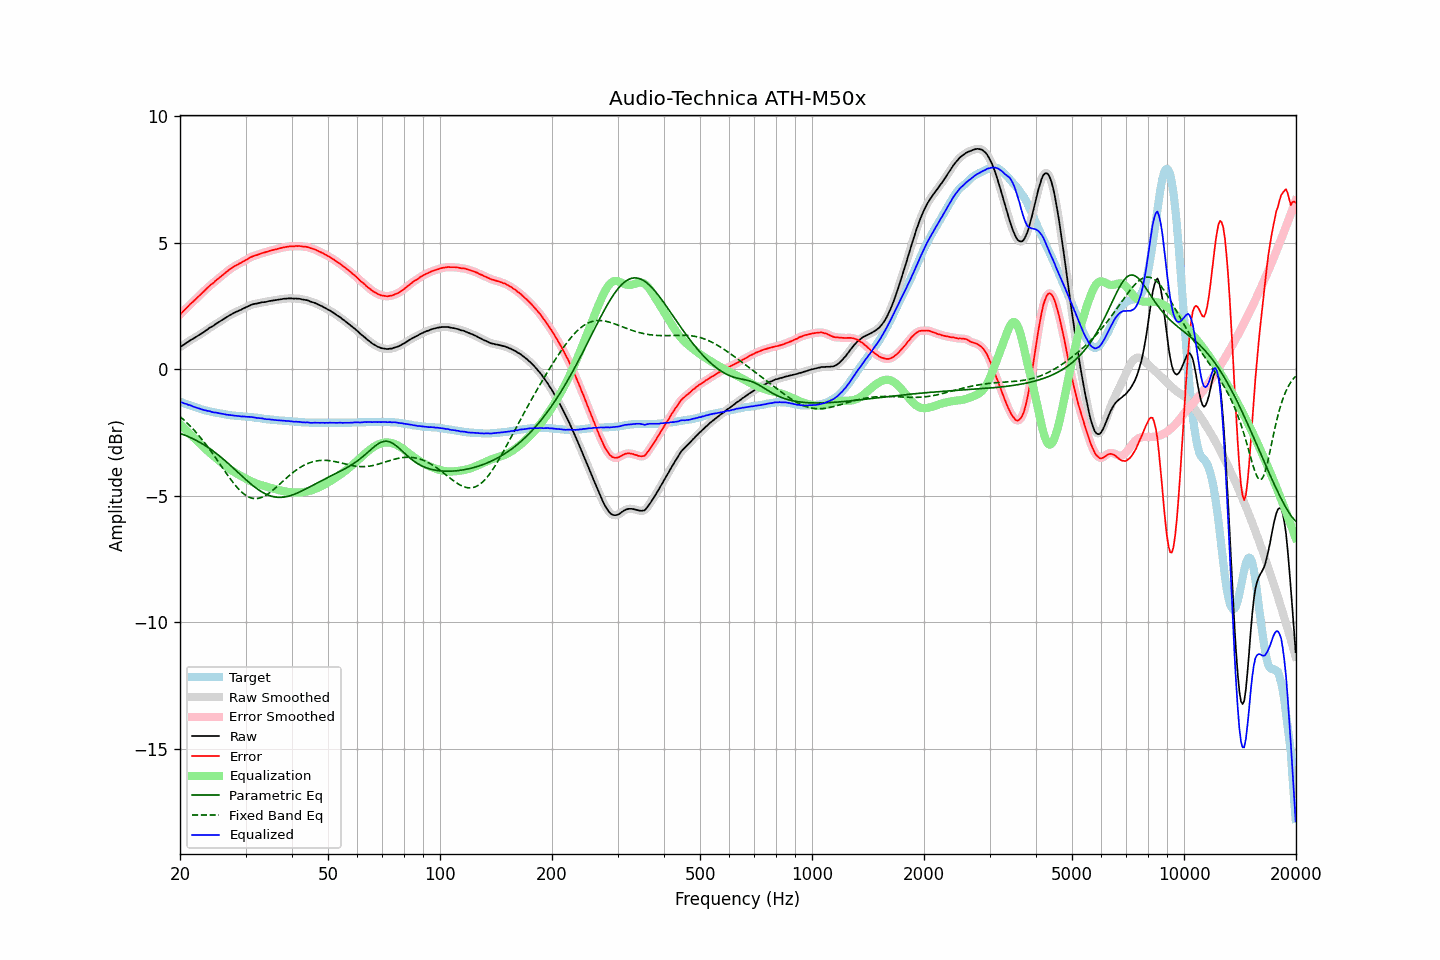

The data file committed next to this chart (first rows):
frequency, raw, error, smoothed, error_smoothed, equalization, parametric_eq, fixed_band_eq, equalized_raw, equalized_smoothed, target
20.00, 0.88, 2.16, 0.88, 2.16, -2.16, -2.53, -1.87, -1.28, -1.28, -1.28
20.20, 0.92, 2.22, 0.92, 2.22, -2.23, -2.56, -1.92, -1.31, -1.31, -1.30
20.40, 0.96, 2.29, 0.96, 2.29, -2.29, -2.58, -1.98, -1.33, -1.33, -1.33
20.61, 1.00, 2.35, 1.00, 2.35, -2.35, -2.60, -2.03, -1.36, -1.35, -1.35
20.81, 1.05, 2.42, 1.04, 2.42, -2.42, -2.63, -2.09, -1.37, -1.38, -1.37
21.02, 1.08, 2.48, 1.09, 2.49, -2.48, -2.66, -2.16, -1.40, -1.39, -1.40
21.23, 1.13, 2.55, 1.13, 2.55, -2.54, -2.68, -2.22, -1.41, -1.42, -1.42
21.44, 1.17, 2.61, 1.16, 2.61, -2.60, -2.71, -2.28, -1.44, -1.44, -1.44
21.66, 1.20, 2.66, 1.20, 2.67, -2.67, -2.74, -2.35, -1.47, -1.46, -1.46
21.87, 1.24, 2.72, 1.24, 2.72, -2.73, -2.77, -2.42, -1.49, -1.49, -1.48
22.09, 1.28, 2.78, 1.28, 2.78, -2.79, -2.81, -2.49, -1.51, -1.51, -1.50
22.31, 1.32, 2.84, 1.32, 2.85, -2.85, -2.84, -2.56, -1.53, -1.53, -1.52
22.54, 1.36, 2.91, 1.36, 2.91, -2.91, -2.88, -2.64, -1.55, -1.55, -1.55
22.76, 1.40, 2.97, 1.40, 2.97, -2.97, -2.91, -2.72, -1.57, -1.57, -1.57
22.99, 1.44, 3.03, 1.44, 3.03, -3.03, -2.95, -2.79, -1.59, -1.59, -1.59
23.22, 1.48, 3.09, 1.48, 3.09, -3.09, -2.99, -2.88, -1.61, -1.61, -1.61
23.45, 1.53, 3.15, 1.53, 3.15, -3.15, -3.03, -2.96, -1.62, -1.63, -1.62
23.69, 1.57, 3.21, 1.57, 3.21, -3.21, -3.07, -3.04, -1.64, -1.64, -1.64
23.92, 1.62, 3.27, 1.62, 3.27, -3.27, -3.11, -3.13, -1.65, -1.65, -1.65
24.16, 1.66, 3.33, 1.65, 3.32, -3.32, -3.16, -3.21, -1.67, -1.67, -1.67
24.40, 1.69, 3.37, 1.69, 3.38, -3.38, -3.20, -3.30, -1.69, -1.69, -1.68
24.65, 1.73, 3.42, 1.73, 3.43, -3.43, -3.25, -3.39, -1.70, -1.70, -1.69
24.89, 1.78, 3.49, 1.77, 3.48, -3.49, -3.30, -3.48, -1.71, -1.71, -1.71
25.14, 1.82, 3.54, 1.82, 3.54, -3.54, -3.34, -3.57, -1.72, -1.72, -1.72
25.39, 1.86, 3.59, 1.86, 3.59, -3.59, -3.40, -3.67, -1.73, -1.73, -1.73
25.65, 1.90, 3.64, 1.90, 3.64, -3.64, -3.45, -3.76, -1.75, -1.74, -1.74
25.91, 1.94, 3.69, 1.94, 3.69, -3.70, -3.50, -3.85, -1.76, -1.76, -1.75
26.16, 1.98, 3.74, 1.98, 3.74, -3.75, -3.55, -3.94, -1.77, -1.77, -1.76
26.43, 2.02, 3.80, 2.02, 3.80, -3.80, -3.61, -4.04, -1.78, -1.78, -1.78
26.69, 2.06, 3.85, 2.06, 3.85, -3.85, -3.66, -4.13, -1.79, -1.79, -1.79
26.96, 2.10, 3.90, 2.10, 3.90, -3.90, -3.72, -4.22, -1.80, -1.80, -1.80
27.23, 2.14, 3.95, 2.14, 3.95, -3.95, -3.77, -4.30, -1.81, -1.81, -1.81
27.50, 2.17, 3.99, 2.17, 3.99, -3.99, -3.83, -4.39, -1.82, -1.82, -1.82
27.77, 2.21, 4.03, 2.21, 4.03, -4.03, -3.89, -4.47, -1.82, -1.83, -1.82
28.05, 2.24, 4.07, 2.24, 4.07, -4.07, -3.95, -4.55, -1.83, -1.83, -1.83
28.33, 2.27, 4.11, 2.27, 4.11, -4.11, -4.01, -4.63, -1.84, -1.84, -1.84
28.62, 2.30, 4.14, 2.30, 4.14, -4.14, -4.07, -4.70, -1.85, -1.85, -1.84
28.90, 2.33, 4.18, 2.33, 4.18, -4.18, -4.13, -4.77, -1.85, -1.85, -1.85
29.19, 2.35, 4.20, 2.36, 4.21, -4.21, -4.19, -4.83, -1.87, -1.86, -1.85
29.48, 2.39, 4.25, 2.39, 4.25, -4.25, -4.24, -4.89, -1.86, -1.86, -1.86
29.78, 2.42, 4.28, 2.42, 4.28, -4.29, -4.30, -4.94, -1.87, -1.87, -1.86
30.08, 2.45, 4.32, 2.45, 4.32, -4.32, -4.36, -4.98, -1.87, -1.87, -1.87
30.38, 2.48, 4.35, 2.48, 4.36, -4.36, -4.42, -5.02, -1.88, -1.88, -1.87
30.68, 2.51, 4.39, 2.51, 4.39, -4.39, -4.47, -5.05, -1.88, -1.88, -1.88
30.99, 2.54, 4.43, 2.54, 4.43, -4.42, -4.52, -5.08, -1.88, -1.88, -1.89
31.30, 2.56, 4.45, 2.56, 4.46, -4.45, -4.58, -5.09, -1.89, -1.89, -1.89
31.61, 2.58, 4.48, 2.58, 4.48, -4.48, -4.63, -5.10, -1.90, -1.90, -1.90
31.93, 2.59, 4.50, 2.59, 4.50, -4.50, -4.68, -5.11, -1.91, -1.91, -1.91
32.24, 2.60, 4.51, 2.60, 4.52, -4.52, -4.72, -5.10, -1.92, -1.92, -1.91
32.57, 2.62, 4.54, 2.62, 4.54, -4.54, -4.77, -5.09, -1.93, -1.93, -1.92
32.89, 2.63, 4.56, 2.63, 4.56, -4.56, -4.81, -5.08, -1.94, -1.93, -1.93
33.22, 2.65, 4.59, 2.64, 4.59, -4.58, -4.85, -5.05, -1.94, -1.94, -1.94
33.55, 2.65, 4.60, 2.65, 4.60, -4.60, -4.88, -5.03, -1.96, -1.95, -1.95
33.89, 2.66, 4.62, 2.66, 4.62, -4.62, -4.92, -4.99, -1.97, -1.96, -1.96
34.23, 2.67, 4.64, 2.67, 4.64, -4.64, -4.95, -4.95, -1.97, -1.97, -1.97
34.57, 2.69, 4.66, 2.69, 4.66, -4.66, -4.97, -4.91, -1.97, -1.98, -1.97
34.92, 2.70, 4.68, 2.70, 4.68, -4.68, -5.00, -4.87, -1.98, -1.98, -1.98
35.27, 2.71, 4.70, 2.71, 4.70, -4.70, -5.02, -4.82, -1.99, -1.99, -1.99
35.62, 2.72, 4.71, 2.72, 4.71, -4.71, -5.03, -4.76, -2.00, -2.00, -1.99
35.97, 2.73, 4.73, 2.73, 4.73, -4.73, -5.04, -4.71, -2.00, -2.00, -2.00
... 635 more rows
